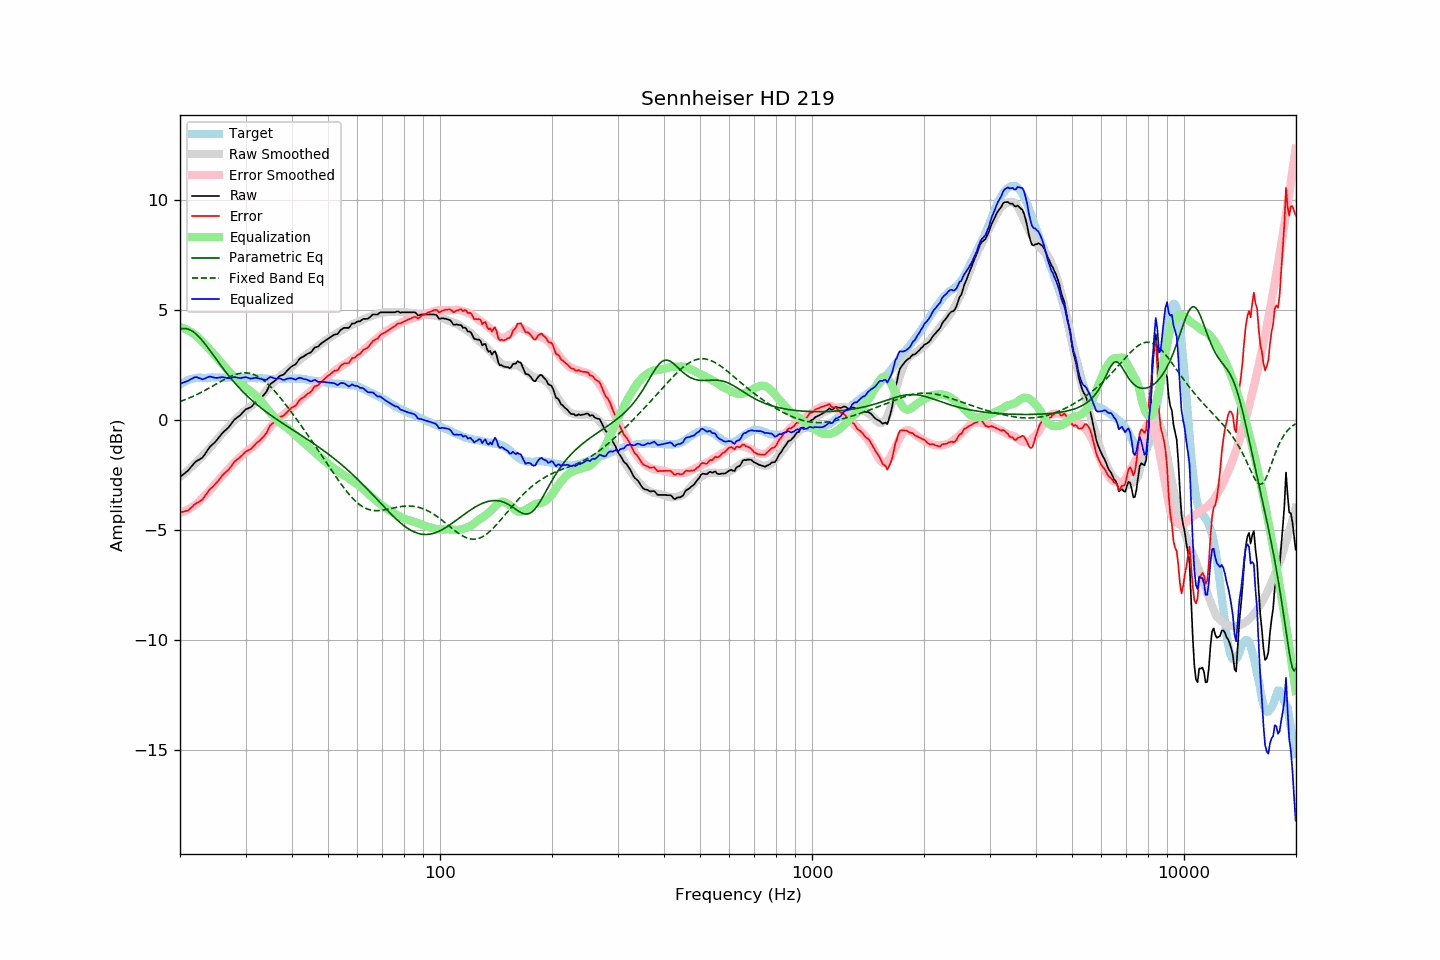

The table this chart was drawn from, first rows:
frequency, raw, error, smoothed, error_smoothed, equalization, parametric_eq, fixed_band_eq, equalized_raw, equalized_smoothed, target
20.00, -2.59, -4.20, -2.60, -4.23, 4.23, 4.13, 0.83, 1.63, 1.63, 1.60
20.20, -2.53, -4.19, -2.54, -4.20, 4.20, 4.15, 0.86, 1.67, 1.67, 1.65
20.40, -2.48, -4.19, -2.47, -4.18, 4.18, 4.16, 0.89, 1.69, 1.70, 1.70
20.61, -2.43, -4.16, -2.41, -4.15, 4.15, 4.16, 0.91, 1.72, 1.74, 1.73
20.81, -2.36, -4.15, -2.35, -4.11, 4.11, 4.15, 0.94, 1.75, 1.77, 1.78
21.02, -2.30, -4.13, -2.28, -4.08, 4.08, 4.13, 0.97, 1.77, 1.79, 1.82
21.23, -2.21, -4.05, -2.22, -4.04, 4.04, 4.10, 1.00, 1.82, 1.82, 1.84
21.44, -2.13, -3.99, -2.15, -3.99, 3.99, 4.07, 1.04, 1.86, 1.84, 1.86
21.66, -2.05, -3.93, -2.08, -3.94, 3.94, 4.02, 1.07, 1.90, 1.86, 1.88
21.87, -1.95, -3.84, -2.01, -3.89, 3.89, 3.97, 1.10, 1.94, 1.88, 1.89
22.09, -1.88, -3.79, -1.94, -3.83, 3.83, 3.91, 1.14, 1.95, 1.90, 1.91
22.31, -1.84, -3.76, -1.86, -3.77, 3.77, 3.84, 1.17, 1.93, 1.91, 1.92
22.54, -1.81, -3.72, -1.79, -3.70, 3.70, 3.76, 1.21, 1.90, 1.91, 1.92
22.76, -1.75, -3.67, -1.71, -3.63, 3.63, 3.68, 1.25, 1.88, 1.92, 1.92
22.99, -1.71, -3.62, -1.64, -3.56, 3.56, 3.60, 1.28, 1.84, 1.92, 1.91
23.22, -1.61, -3.52, -1.56, -3.48, 3.48, 3.51, 1.32, 1.87, 1.92, 1.91
23.45, -1.50, -3.41, -1.48, -3.41, 3.41, 3.42, 1.36, 1.90, 1.92, 1.91
23.69, -1.40, -3.31, -1.41, -3.33, 3.33, 3.32, 1.40, 1.93, 1.92, 1.92
23.92, -1.28, -3.20, -1.32, -3.25, 3.25, 3.22, 1.44, 1.96, 1.92, 1.92
24.16, -1.19, -3.12, -1.24, -3.16, 3.16, 3.12, 1.48, 1.97, 1.92, 1.93
24.40, -1.13, -3.07, -1.16, -3.08, 3.08, 3.02, 1.53, 1.95, 1.92, 1.94
24.65, -1.07, -2.99, -1.07, -2.99, 2.99, 2.92, 1.57, 1.93, 1.92, 1.93
24.89, -0.99, -2.92, -0.98, -2.91, 2.91, 2.82, 1.61, 1.91, 1.92, 1.92
25.14, -0.91, -2.84, -0.90, -2.82, 2.82, 2.72, 1.65, 1.91, 1.93, 1.92
25.39, -0.81, -2.75, -0.81, -2.74, 2.74, 2.62, 1.69, 1.93, 1.93, 1.93
25.65, -0.73, -2.66, -0.73, -2.65, 2.65, 2.52, 1.74, 1.93, 1.93, 1.93
25.91, -0.63, -2.55, -0.64, -2.57, 2.57, 2.42, 1.78, 1.95, 1.93, 1.92
26.16, -0.55, -2.48, -0.56, -2.49, 2.49, 2.32, 1.82, 1.94, 1.93, 1.92
26.43, -0.49, -2.41, -0.48, -2.41, 2.41, 2.22, 1.86, 1.92, 1.93, 1.92
26.69, -0.42, -2.35, -0.41, -2.33, 2.33, 2.13, 1.89, 1.91, 1.92, 1.92
26.96, -0.36, -2.29, -0.33, -2.25, 2.25, 2.04, 1.93, 1.89, 1.92, 1.93
27.23, -0.27, -2.20, -0.24, -2.16, 2.16, 1.95, 1.96, 1.90, 1.92, 1.93
27.50, -0.17, -2.09, -0.16, -2.08, 2.08, 1.86, 2.00, 1.92, 1.92, 1.93
27.77, -0.06, -1.98, -0.08, -2.00, 2.00, 1.77, 2.03, 1.94, 1.92, 1.92
28.05, 0.03, -1.89, -0.01, -1.93, 1.93, 1.69, 2.05, 1.95, 1.92, 1.92
28.33, 0.08, -1.83, 0.06, -1.85, 1.85, 1.60, 2.08, 1.93, 1.92, 1.91
28.62, 0.13, -1.77, 0.13, -1.79, 1.79, 1.52, 2.10, 1.92, 1.92, 1.91
28.90, 0.19, -1.73, 0.20, -1.72, 1.72, 1.44, 2.11, 1.90, 1.92, 1.91
29.19, 0.26, -1.65, 0.26, -1.65, 1.65, 1.37, 2.13, 1.91, 1.91, 1.90
29.48, 0.34, -1.59, 0.33, -1.59, 1.59, 1.29, 2.14, 1.92, 1.91, 1.92
29.78, 0.41, -1.50, 0.39, -1.52, 1.52, 1.22, 2.14, 1.94, 1.91, 1.91
30.08, 0.48, -1.44, 0.45, -1.46, 1.46, 1.15, 2.14, 1.95, 1.91, 1.92
30.38, 0.51, -1.39, 0.50, -1.41, 1.41, 1.08, 2.13, 1.92, 1.91, 1.91
30.68, 0.55, -1.36, 0.56, -1.35, 1.35, 1.01, 2.12, 1.90, 1.91, 1.91
30.99, 0.57, -1.33, 0.61, -1.30, 1.30, 0.94, 2.11, 1.87, 1.91, 1.91
31.30, 0.64, -1.26, 0.66, -1.24, 1.24, 0.87, 2.09, 1.89, 1.91, 1.91
31.61, 0.73, -1.18, 0.72, -1.18, 1.18, 0.81, 2.06, 1.91, 1.91, 1.90
31.93, 0.80, -1.10, 0.79, -1.11, 1.11, 0.75, 2.03, 1.92, 1.90, 1.90
32.24, 0.87, -1.03, 0.86, -1.04, 1.04, 0.69, 1.99, 1.91, 1.90, 1.89
32.57, 0.92, -0.98, 0.93, -0.96, 0.96, 0.63, 1.95, 1.89, 1.90, 1.90
32.89, 0.99, -0.91, 1.01, -0.88, 0.88, 0.57, 1.91, 1.87, 1.89, 1.90
33.22, 1.06, -0.83, 1.09, -0.80, 0.80, 0.51, 1.86, 1.86, 1.89, 1.89
33.55, 1.13, -0.76, 1.17, -0.71, 0.71, 0.45, 1.80, 1.84, 1.88, 1.89
33.89, 1.21, -0.67, 1.27, -0.61, 0.61, 0.40, 1.74, 1.82, 1.88, 1.87
34.23, 1.31, -0.57, 1.36, -0.52, 0.52, 0.34, 1.68, 1.83, 1.88, 1.88
34.57, 1.47, -0.41, 1.44, -0.43, 0.43, 0.29, 1.61, 1.90, 1.87, 1.87
34.92, 1.60, -0.27, 1.53, -0.35, 0.35, 0.24, 1.54, 1.95, 1.87, 1.87
35.27, 1.67, -0.19, 1.60, -0.26, 0.26, 0.18, 1.46, 1.94, 1.87, 1.87
35.62, 1.73, -0.14, 1.68, -0.18, 0.18, 0.13, 1.38, 1.91, 1.87, 1.87
35.97, 1.78, -0.09, 1.76, -0.11, 0.11, 0.08, 1.30, 1.88, 1.87, 1.86
... 635 more rows
